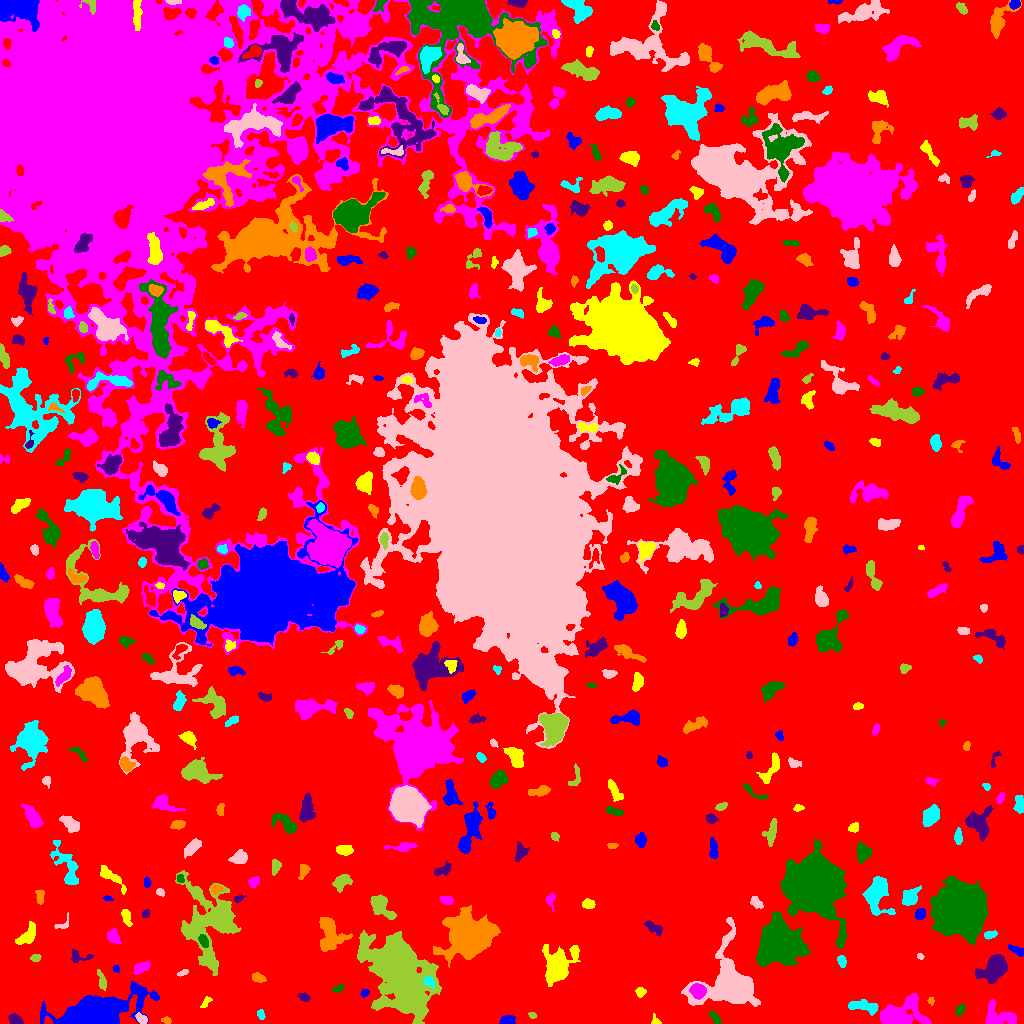

Source data for this figure (header and first rows):
ID, X, Y, A, B, theta, total_flux, mu_max, mu_median, mu_mean, R_fwhm, R_e, R10, R90, x_start, x_end, y_start, y_end, area, greylevel
0, 535.2, 496.1, 313.3, 267.1, 0.7733, 2981915, 23.0, 4.0, 4.127, 33.23, 247.7, 96.72, 385.6, 0, 1023, 0, 1023, 722500, 4.127
1, 507.4, 2.712, 3.631, 2.174, 0.05446, 371.0, 6.0, 2.0, 2.876, 4.478, 3.385, 1.382, 5.412, 499, 515, 0, 8, 129, 10.88
2, 655.8, 2.477, 2.787, 1.913, -1.021, 111.0, 4.0, 1.5, 1.734, 3.192, 2.394, 0.7979, 3.949, 651, 661, 0, 10, 64, 9.734
3, 897.4, 6.842, 9.492, 5.592, 0.2363, 14217, 66.0, 7.0, 16.57, 7.291, 6.652, 2.646, 12.79, 880, 931, 0, 30, 858, 22.57
4, 714.8, 6.0, 4.131, 1.73, -0.9242, 321.0, 7.0, 3.0, 3.0, 3.7, 3.385, 1.262, 5.078, 709, 721, 0, 12, 107, 11.0
5, 15.79, 3.503, 3.192, 2.325, -0.4775, 642.0, 11.0, 5.0, 4.977, 4.146, 3.385, 1.382, 5.293, 8, 23, 0, 10, 129, 12.98
6, 166.4, 3.177, 2.517, 1.58, -0.2181, 113.0, 3.0, 2.0, 1.823, 3.432, 2.523, 0.9772, 3.949, 161, 171, 0, 7, 62, 9.823
7, 260.9, 9.02, 2.432, 1.594, -1.348, 148.0, 4.0, 2.0, 2.085, 3.742, 2.523, 0.9772, 3.827, 257, 265, 4, 14, 71, 12.08
8, 141.4, 4.698, 3.378, 2.099, -0.6391, 567.0, 9.0, 6.0, 5.452, 4.652, 3.478, 1.382, 5.171, 135, 147, 0, 11, 104, 13.45
9, 532.3, 8.355, 1.696, 1.469, -0.4292, 110.0, 6.0, 2.0, 2.2, 2.394, 1.954, 0.5642, 3.192, 528, 536, 5, 11, 50, 12.2
10, 815.2, 13.65, 3.596, 1.237, 1.539, 239.0, 6.0, 3.0, 3.104, 3.742, 2.646, 0.9772, 4.184, 813, 818, 7, 22, 77, 11.1
11, 95.61, 11.36, 21.46, 7.32, 0.2139, 20127, 30.0, 8.0, 9.423, 11.86, 13.23, 4.853, 21.37, 40, 159, 0, 42, 2136, 16.42
12, 206, 21.35, 3.631, 1.723, 0.9564, 220.0, 5.0, 3.0, 2.75, 3.742, 3.038, 1.128, 4.583, 200, 212, 16, 27, 80, 9.75
13, 996.4, 5.526, 7.72, 5.05, -0.09862, 1719, 18.0, 3.0, 4.035, 4.107, 5.202, 1.784, 9.541, 985, 1016, 0, 24, 426, 12.04
14, 959.5, 13.3, 3.194, 1.872, 0.9943, 159.0, 4.0, 1.0, 1.656, 3.868, 2.985, 0.9772, 4.82, 955, 965, 8, 20, 96, 9.656
15, 303.9, 26.5, 2.678, 1.736, -0.2894, 212.0, 6.0, 2.0, 2.356, 3.432, 2.706, 0.9772, 4.442, 297, 310, 22, 31, 90, 11.36
16, 930.8, 22.63, 1.71, 1.391, -1.552, 87.0, 5.0, 2.0, 1.851, 2.034, 1.871, 0.5642, 3.038, 927, 934, 18, 26, 47, 10.85
17, 863.7, 17.08, 8.322, 2.333, -0.1314, 788.0, 8.0, 3.0, 2.775, 5.754, 4.853, 1.871, 7.548, 848, 878, 8, 24, 284, 11.77
18, 728.8, 39.63, 15.22, 14.19, 0.5186, 17138, 32.0, 6.0, 8.535, 9.966, 12.02, 4.442, 20.81, 681, 760, 17, 106, 2008, 15.53
19, 401.1, 50.39, 20.57, 11.9, -1.068, 49590, 48.0, 9.0, 12.07, 12.4, 16.97, 5.944, 30, 357, 441, 0, 93, 4107, 18.07
20, 247.9, 29.76, 6.204, 2.424, -0.1212, 1327, 12.0, 5.0, 5.416, 5.754, 4.72, 1.871, 7.548, 233, 260, 24, 36, 245, 12.42
21, 364.4, 30.21, 2.05, 1.672, 0.8702, 164.0, 6.0, 2.0, 2.645, 3.038, 2.257, 0.7979, 3.742, 360, 369, 26, 34, 62, 10.65
22, 640.2, 31.89, 2.325, 2.036, -0.4113, 233.0, 8.0, 2.0, 2.589, 2.706, 2.585, 0.9772, 4.37, 635, 646, 26, 36, 90, 10.59
23, 698, 32.63, 3.482, 3.118, -0.3842, 1867, 21.0, 8.0, 8.765, 5.109, 4.26, 1.693, 6.723, 689, 706, 24, 40, 213, 27.77
24, 338.2, 34.81, 3.048, 1.758, 0.3715, 160.0, 4.0, 2.0, 2.105, 4.297, 2.821, 0.9772, 4.26, 332, 343, 31, 39, 76, 10.11
25, 994.8, 55.79, 6.484, 4.423, 0.837, 5997, 32.0, 7.0, 10.3, 7.159, 6.333, 2.523, 10.6, 975, 1007, 40, 69, 582, 18.3
26, 257.9, 45.72, 3.278, 1.943, -0.2682, 427.0, 8.0, 3.0, 3.65, 4.26, 3.241, 1.262, 5.109, 252, 266, 41, 51, 117, 11.65
27, 429.5, 41.55, 3.264, 2.254, -0.7018, 320.0, 7.0, 3.0, 3.137, 3.568, 3.241, 1.128, 4.951, 423, 434, 35, 47, 102, 21.14
28, 182.6, 50.75, 2.974, 1.348, 0.4117, 196.0, 6.0, 3.0, 3.213, 3.785, 2.585, 0.9772, 3.868, 177, 188, 47, 54, 61, 11.21
29, 102, 42.42, 4.828, 1.76, -1.307, 306.0, 6.0, 2.0, 2.301, 4.029, 3.523, 1.262, 5.642, 97, 106, 33, 54, 133, 10.3
30, 613.2, 47.96, 3.131, 1.493, -0.9921, 181.0, 8.0, 2.0, 2.235, 1.871, 2.523, 0.7979, 4.146, 608, 618, 43, 54, 81, 10.23
31, 116.0, 54.79, 1.905, 1.414, -1.25, 123.0, 6.0, 2.0, 2.562, 2.585, 2.034, 0.7979, 3.29, 113, 119, 51, 58, 48, 11.56
32, 557.6, 58.04, 9.054, 6.412, 0.9853, 5973, 19.0, 5.0, 6.986, 8.831, 8.058, 3.241, 13.65, 542, 580, 37, 79, 855, 13.99
33, 141.2, 55.92, 4.39, 2.227, 0.4124, 625.0, 8.0, 4.0, 3.811, 5.262, 3.949, 1.596, 6.103, 134, 150, 49, 62, 164, 12.81
34, 780, 80.06, 9.061, 8.385, -0.8909, 34377, 73.0, 12.0, 18.89, 10.12, 10.17, 3.949, 18.22, 756, 810, 57, 112, 1820, 27.89
35, 77.78, 66.84, 5.719, 2.928, -0.09062, 236.0, 4.0, 1.0, 1.584, 4.478, 3.523, 1.262, 5.944, 71, 93, 61, 74, 149, 9.584
36, 469.3, 85.73, 8.81, 8.425, 0.1214, 44349, 107.0, 9.0, 22.57, 9.608, 9.525, 3.742, 17.87, 433, 500, 56, 118, 1965, 29.57
37, 841.9, 62.34, 3.032, 1.937, -1.31, 325.0, 7.0, 3.0, 3.316, 3.523, 3.09, 1.262, 4.886, 837, 846, 56, 68, 98, 12.32
38, 919.9, 67.03, 1.602, 1.308, -0.5495, 73.0, 5.0, 2.0, 1.78, 1.954, 1.784, 0.5642, 2.877, 917, 924, 64, 70, 41, 10.78
39, 35.29, 65.56, 2.385, 1.766, 0.08277, 213.0, 5.0, 3.0, 2.878, 3.742, 2.706, 1.128, 4.029, 30, 41, 62, 69, 74, 10.88
40, 280.7, 63.66, 3.689, 2.723, 0.6697, 782.0, 10.0, 4.0, 4.711, 5.078, 3.989, 1.596, 6.308, 273, 289, 56, 71, 166, 11.71
41, 1017, 72.81, 4.388, 1.637, -0.4378, 387.0, 7.0, 3.0, 3.198, 3.785, 3.29, 1.262, 5.232, 1008, 1023, 67, 79, 121, 11.2
42, 27.41, 87.65, 6.281, 2.989, 0.7892, 961.0, 8.0, 4.0, 3.626, 6.652, 5.015, 1.954, 7.653, 15, 35, 79, 102, 265, 11.63
43, 113.6, 86.73, 3.465, 2.511, -0.9969, 582.0, 9.0, 3.0, 3.615, 4.26, 3.7, 1.382, 5.863, 107, 121, 80, 95, 161, 12.61
44, 203.4, 82.53, 3.211, 1.937, -1.093, 530.0, 9.0, 5.0, 4.775, 4.478, 3.29, 1.262, 4.918, 198, 208, 76, 89, 111, 18.77
45, 654.2, 95.27, 4.969, 2.216, -0.5527, 251.0, 4.0, 2.0, 1.549, 5.14, 3.909, 1.493, 5.997, 644, 662, 87, 103, 162, 10.55
46, 330, 88.65, 9.446, 6.279, -1.271, 2766, 9.0, 5.0, 4.664, 9.966, 8.273, 3.385, 12.35, 319, 352, 72, 106, 593, 11.66
47, 990, 88.63, 3.036, 1.642, 0.1716, 223.0, 6.0, 2.0, 2.323, 3.7, 2.877, 1.128, 4.442, 984, 997, 84, 93, 96, 13.32
48, 62.57, 98.93, 4.552, 2.536, 0.5796, 147.0, 6.0, 1.0, 1.598, 2.257, 2.646, 0.7979, 4.478, 54, 68, 95, 111, 92, 9.598
49, 211.5, 100.3, 19.27, 13.29, -1.551, 11347, 18.0, 4.0, 5.12, 10.66, 13.33, 4.853, 22.65, 175, 241, 48, 153, 2216, 12.12
50, 153, 86.02, 18.98, 6.008, -0.6545, 4552, 19.0, 3.0, 4.39, 5.67, 8.992, 3.038, 15.7, 108, 177, 62, 116, 1037, 11.39
51, 920, 109.7, 2.533, 2.199, 1.05, 561.0, 12.0, 4.0, 5.009, 3.868, 2.985, 1.128, 4.853, 915, 925, 104, 115, 112, 13.01
52, 126.5, 106.9, 4.702, 1.947, -1.289, 243.0, 4.0, 2.0, 1.761, 5.046, 3.613, 1.382, 5.642, 121, 132, 97, 114, 138, 12.76
53, 550.6, 124, 3.684, 1.955, 1.536, 174.0, 5.0, 1.0, 1.689, 2.932, 2.764, 0.9772, 4.754, 546, 555, 112, 130, 103, 9.689
54, 811.9, 137.4, 13.3, 11.95, -1.041, 72308, 68.0, 14.0, 21.01, 16.9, 14.82, 5.944, 25.05, 780, 847, 75, 185, 3441, 28.01
55, 145.9, 109.9, 2.185, 1.742, 0.9437, 199.0, 6.0, 3.0, 3.21, 3.523, 2.459, 0.9772, 3.827, 142, 149, 106, 114, 62, 14.21
56, 40.11, 127.6, 3.886, 1.938, -1.524, 236.0, 6.0, 2.0, 2.165, 3.523, 3.241, 1.128, 5.14, 35, 44, 119, 133, 109, 10.17
57, 875.6, 129.1, 8.727, 5.587, 1.519, 3832, 20.0, 5.0, 5.997, 6.077, 7.047, 2.585, 12.01, 862, 895, 108, 147, 639, 13
58, 755.6, 121, 3.51, 2.147, -0.8501, 217.0, 4.0, 2.0, 1.793, 4.583, 3.338, 1.262, 5.412, 750, 763, 115, 127, 121, 9.793
59, 380.6, 117.2, 7.419, 3.708, -0.8231, 1577, 11.0, 4.0, 4.344, 6.18, 5.614, 2.111, 8.956, 370, 396, 104, 129, 363, 12.34
... 442 more rows
